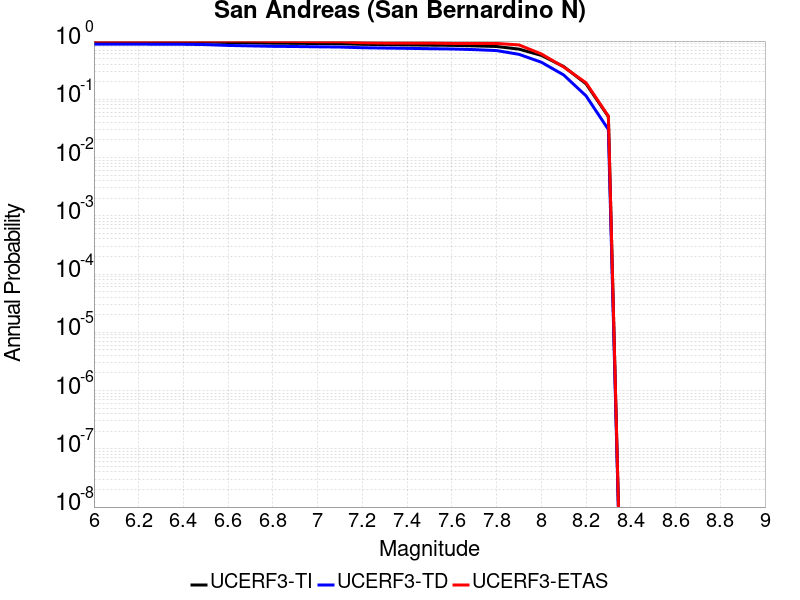

The file beside this chart, header and first rows:
Magnitude, UCERF3-TI Prob, UCERF3-TD Prob, UCERF3-ETAS Prob
6.0, 0.9759, 0.8865, 1.0
6.1, 0.9759, 0.8865, 1.0
6.2, 0.9759, 0.8865, 1.0
6.3, 0.9722, 0.8802, 1.0
6.4, 0.9722, 0.8802, 1.0
6.5, 0.9658, 0.8702, 1.0
6.6, 0.9451, 0.8412, 1.0
6.7, 0.9305, 0.8265, 1.0
6.8, 0.9185, 0.8124, 0.9872
6.9, 0.9136, 0.8059, 0.9872
7.0, 0.907, 0.7971, 0.9744
7.1, 0.8986, 0.7895, 0.9744
7.2, 0.8786, 0.7682, 0.9359
7.3, 0.8682, 0.7588, 0.9231
7.4, 0.8594, 0.7502, 0.9231
7.5, 0.8501, 0.7394, 0.9231
7.6, 0.8439, 0.7313, 0.9103
7.7, 0.8263, 0.7132, 0.9103
7.8, 0.8068, 0.6866, 0.9103
7.9, 0.7275, 0.5923, 0.859
8.0, 0.5685, 0.4339, 0.6026
8.1, 0.3654, 0.2622, 0.359
8.2, 0.1848, 0.1148, 0.1923
8.3, 0.05042, 0.03033, 0.05128
